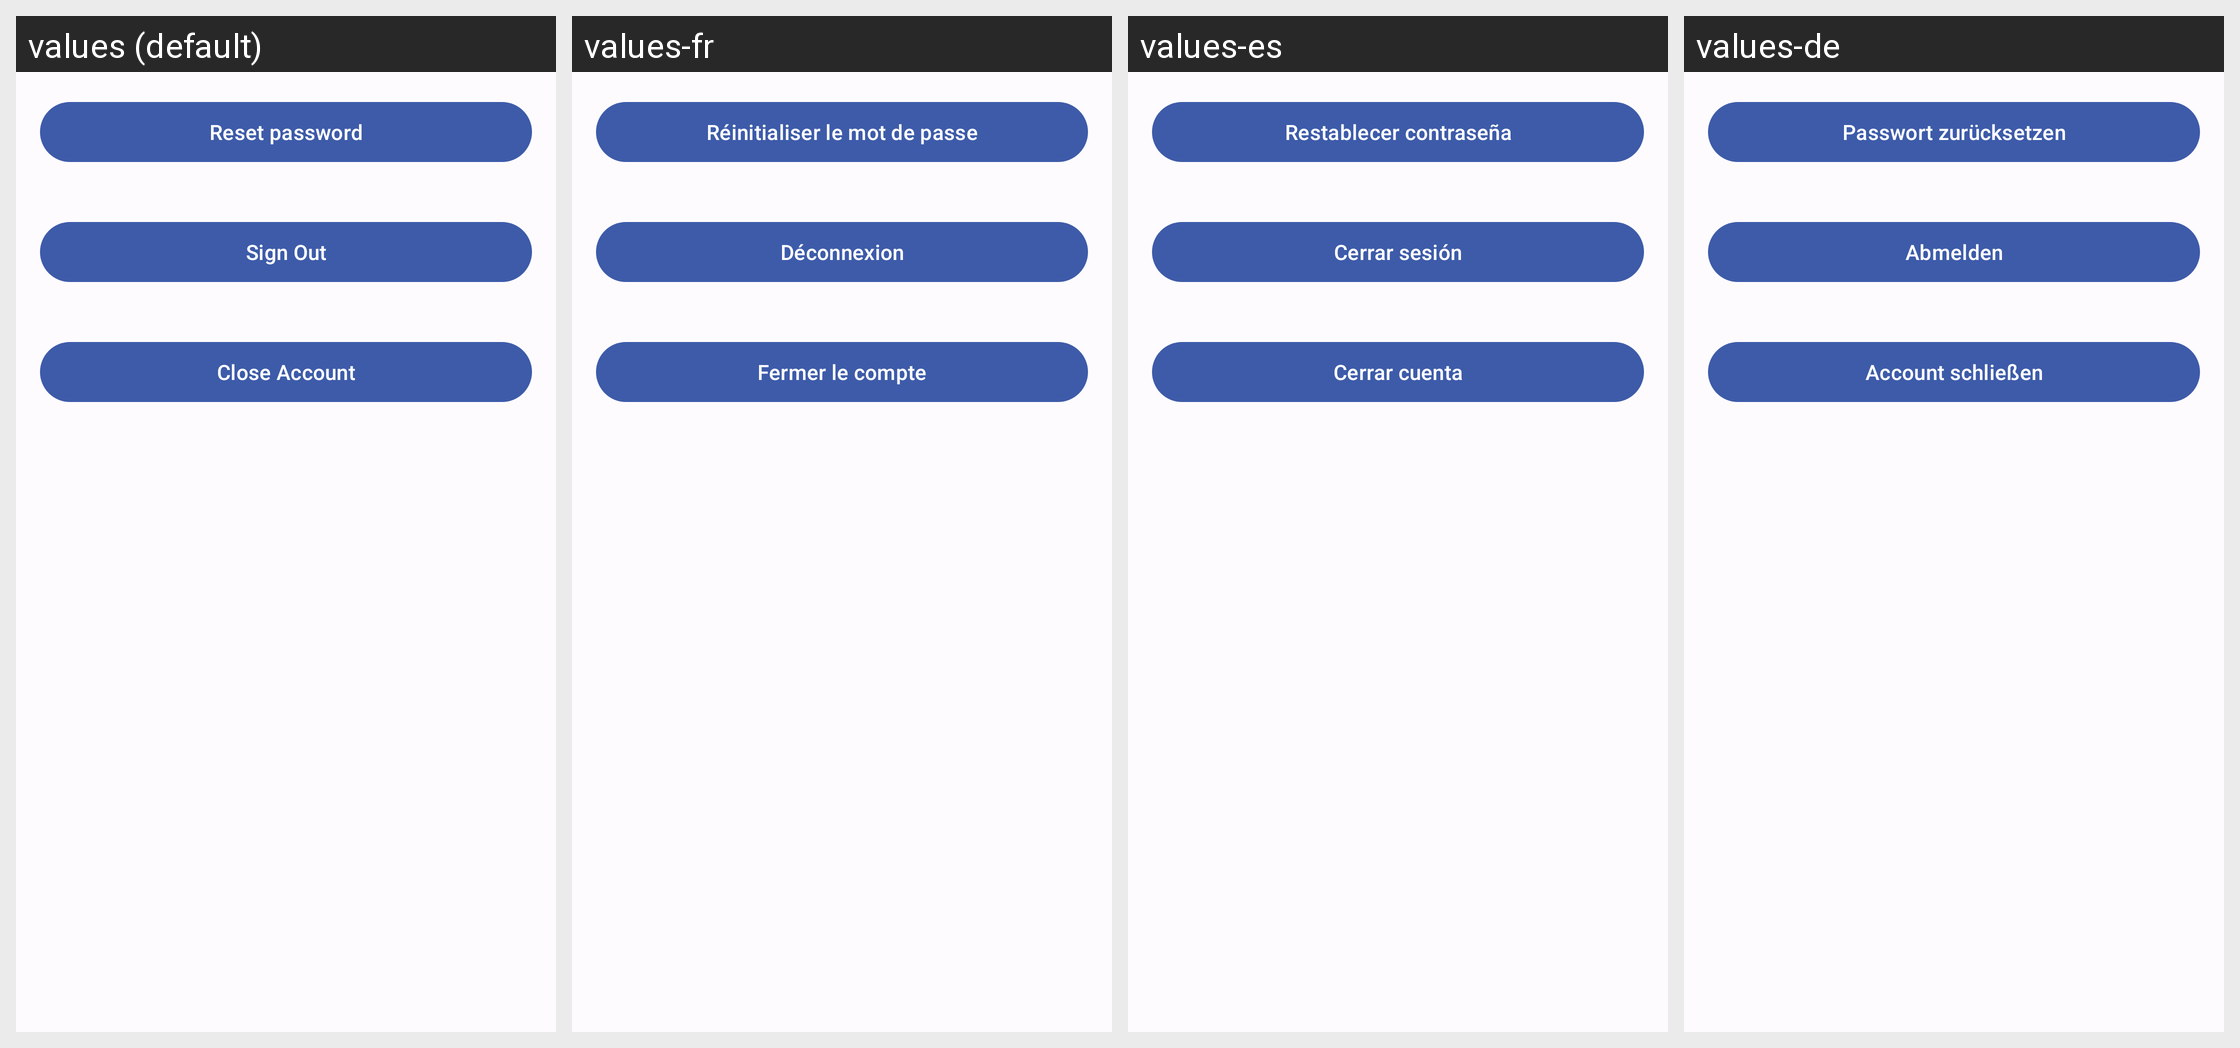

For this localized Android screen grid, give each drawn string resource with its value in every locale shown.
Android screen res/layout/nav_header_main.xml rendered under 4 locales, left to right: values (default), values-fr, values-es, values-de. Device: Nexus 5 (rendered at 1080×1920; each locale shown at half size, 540×960, under a caption strip naming it); theme Theme.InmoMarket.
Other locales in the repository, not shown: values-it.
Strings drawn on this screen, with the default value and each locale's value (text and hints the layout hard-codes, and strings that could not be matched under every locale, appear in the picture but are not listed):

reset_password
  values: Reset password
  values-fr: Réinitialiser le mot de passe
  values-es: Restablecer contraseña
  values-de: Passwort zurücksetzen

sign_out
  values: Sign Out
  values-fr: Déconnexion
  values-es: Cerrar sesión
  values-de: Abmelden

close_account
  values: Close Account
  values-fr: Fermer le compte
  values-es: Cerrar cuenta
  values-de: Account schließen
